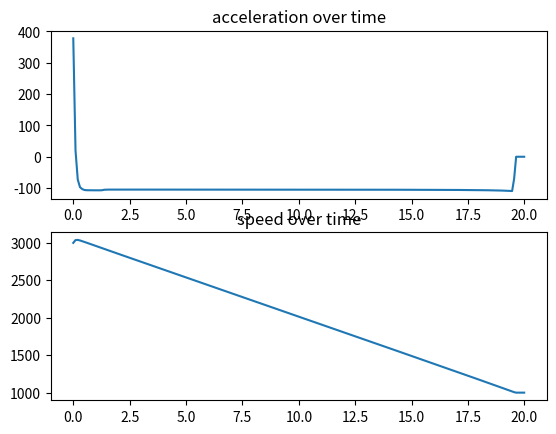

Python code for this plot:
#!/usr/bin/env python3

import matplotlib.pyplot as plt

v_1 = 3000.1
v_2 = 1000.1
a = 100.0

T = abs(v_2 - v_1)/a
S = (v_1 + v_2) * T / 2
F = 2 * v_1 / (v_1 + v_2)
print("T = %.3f  S = %.3f  F = %.3f  calc(v1) = %.3f" % (T,S,F,S/T*F))


t = 0
dt = 0.1
Tr = T
Sr = S

tx = []
sx = []
vx = []
ax = []

f = F
v = v_1
while t < T: 
    tx.append(t)
    sx.append(Sr)
    vx.append(v)
    Tr_forward = Tr - dt
    Sr_forward = Sr + v * dt
    f = 2 * v / (v + v_2)
    v = f * Sr_forward / Tr_forward
    if v_2 > v_1:
        if v_2 < v:
            v = v_2
    else:
        if v_2 > v:
            v = v_2
    ds = int(v * dt)
    dt = ds / v
    t += dt
    Tr -= dt
    Sr -= ds
    if t < T:
        ax.append((v - vx[-1]) / dt)
    else:
        ax.append(0)
    print("Tr = %.3f  Sr = %.3f  F = %.3f  v=%.3f  dt=%.3f  ds=%.3f" % (Tr,Sr,F,v,dt,ds))

fig, (ax1,ax2) = plt.subplots(2,1)
ax1.set_title("acceleration over time")
ax2.set_title("speed over time")
ax1.plot(tx,ax)
ax2.plot(tx,vx)
plt.show(block=True)
